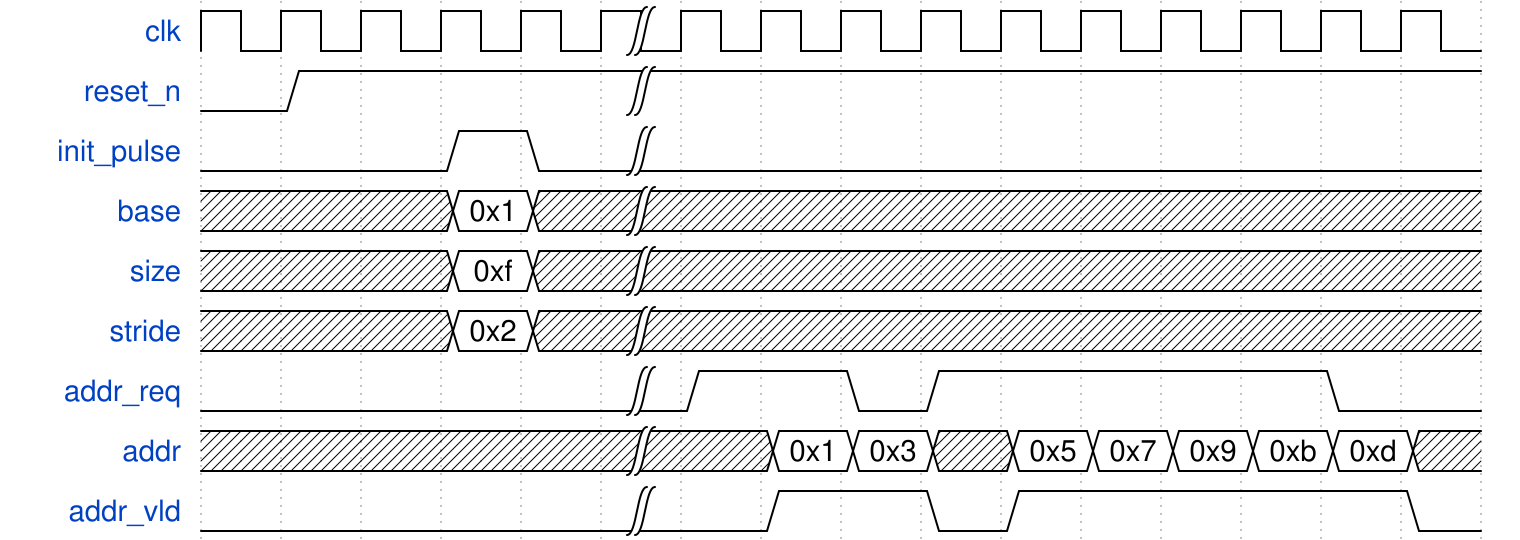

Give the WaveDrom (WaveJSON) description of this timing diagram.

{signal: [
  {name: 'clk',        wave: 'p....|..........'},
  {name: 'reset_n',    wave: '01...|..........'},
  {name: 'init_pulse', wave: '0..10|..........'},
  {name: 'base',       wave: 'x..2x|..........', data: '0x1'},
  {name: 'size',       wave: 'x..2x|..........', data: '0xf'},
  {name: 'stride',     wave: 'x..2x|..........', data: '0x2'},
  {name: 'addr_req',   wave: '0....|1.01....0.', data: ''},
  {name: 'addr',       wave: 'x....|.22x22222x', data: '0x1 0x3 0x5 0x7 0x9 0xb 0xd'},
  {name: 'addr_vld',   wave: '0....|.1.01....0', data: ''},
]
}
